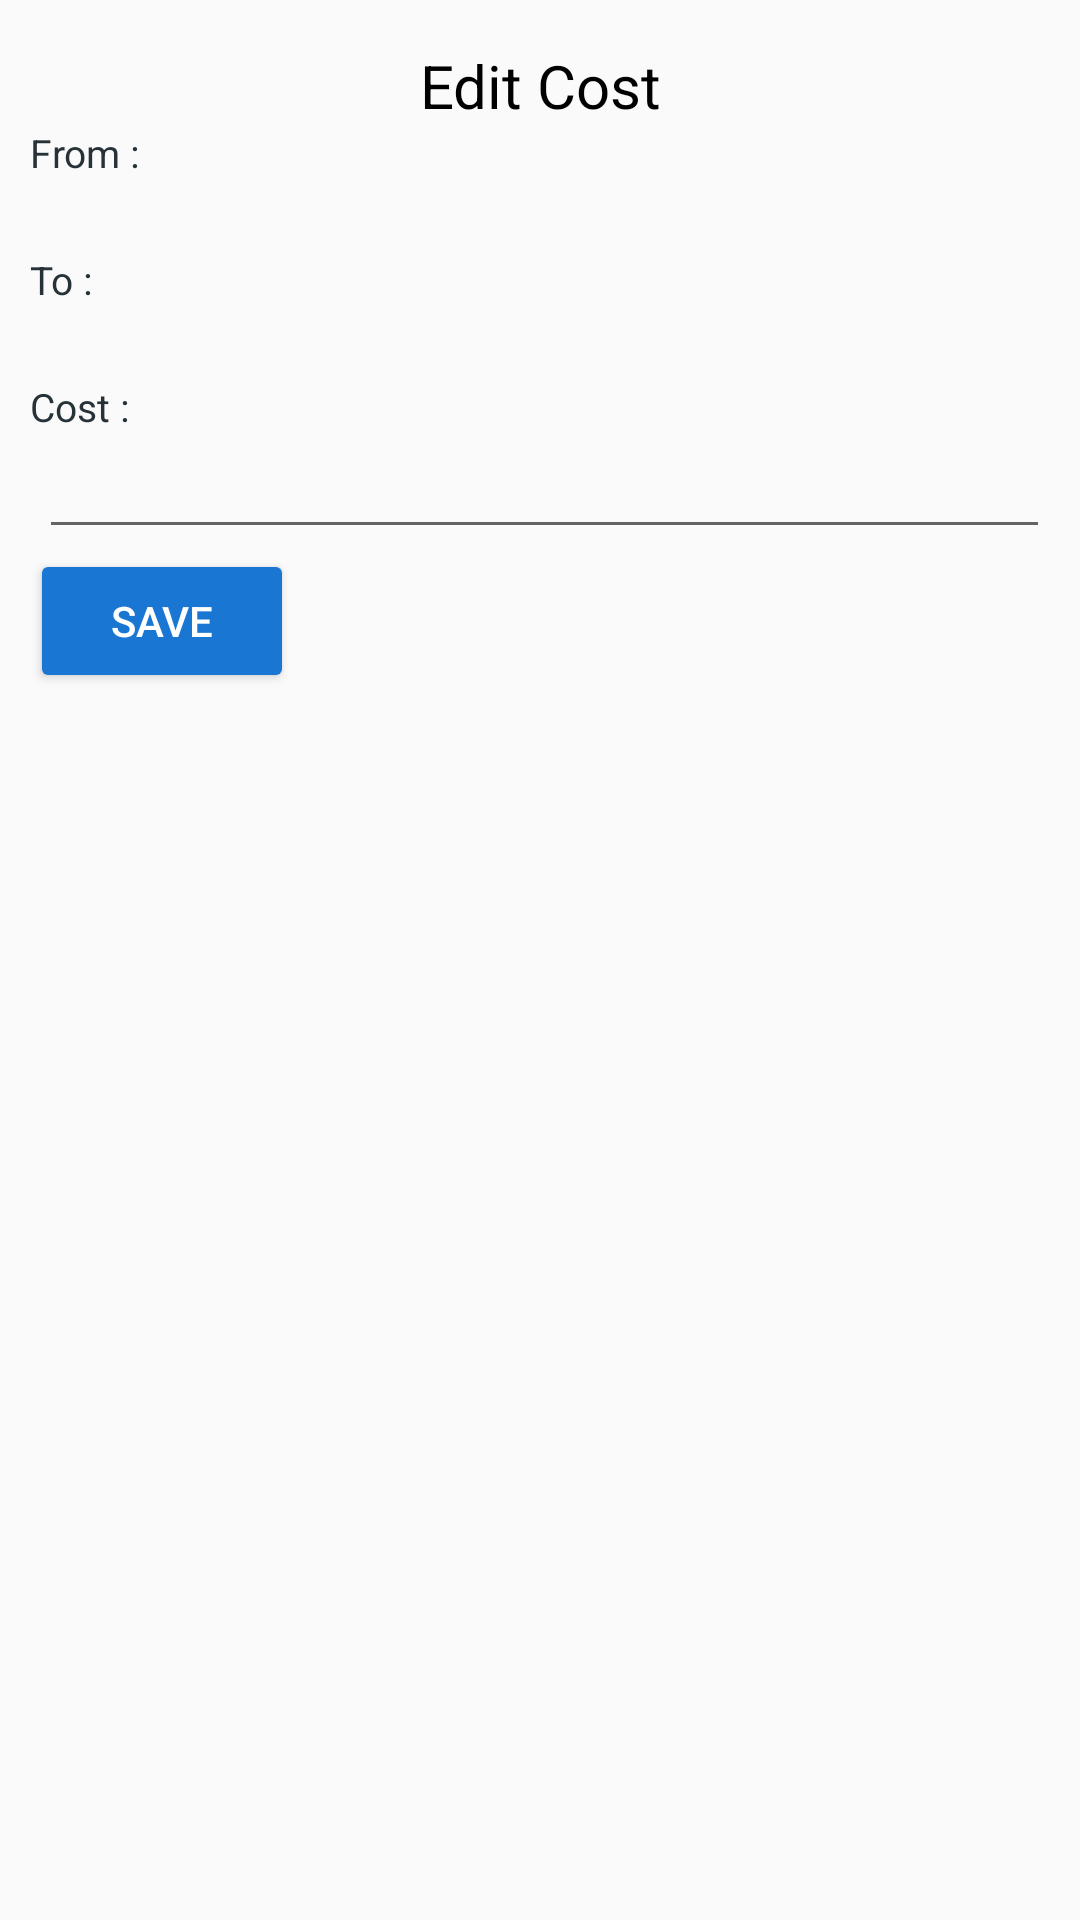

Write the Android layout XML for this screen, with the resource values it uses.
<!-- AndroidManifest.xml: application theme AppTheme -->
<!-- res/layout/edit_cost.xml -->
<?xml version="1.0" encoding="utf-8"?>
<LinearLayout xmlns:android="http://schemas.android.com/apk/res/android"
    android:orientation="vertical" android:layout_width="match_parent"
    android:padding="10dp"
    android:layout_height="match_parent">
    <TextView
        android:layout_width="match_parent"
        android:layout_height="wrap_content"
        android:textSize="20dp"
        android:gravity="center"
        android:textColor="#000"
        android:layout_marginTop="5dp"
        android:text="Edit Cost" />

    <TextView
        android:layout_width="wrap_content"
        android:layout_height="wrap_content"
        android:textSize="13dp"
        android:textColor="@color/textItem"
        android:text="From :"/>
    <TextView
        android:layout_width="wrap_content"
        android:layout_height="wrap_content"
        android:textSize="16dp"
        android:layout_marginLeft="3dp"
        android:textColor="#000"
        android:layout_marginBottom="3dp"
        android:id="@+id/from"/>
    <TextView
        android:layout_width="wrap_content"
        android:layout_height="wrap_content"
        android:textSize="13dp"
        android:textColor="@color/textItem"
        android:text="To :"/>

    <TextView
        android:layout_width="wrap_content"
        android:layout_height="wrap_content"
        android:textSize="16dp"
        android:layout_marginLeft="3dp"
        android:textColor="#000"
        android:layout_marginBottom="3dp"
        android:id="@+id/to"/>

    <TextView
        android:layout_width="wrap_content"
        android:layout_height="wrap_content"
        android:textSize="13dp"
        android:textColor="@color/textItem"
        android:text="Cost :"/>
    <EditText
        android:layout_width="match_parent"
        android:layout_height="wrap_content"
        android:textSize="16dp"
        android:layout_marginLeft="3dp"
        android:textColor="#000"
        android:inputType="number"
        android:id="@+id/cost"/>
    <Button
        android:id="@+id/save_cost"
        android:layout_width="wrap_content"
        android:layout_height="wrap_content"
        android:theme="@style/SaveButton"
        android:textColor="#fff"
        android:text="Save"/>
</LinearLayout>
<!-- resources referenced by this layout -->
<resources>
  <color name="textItem">#263238</color>
  <style name="SaveButton" parent="Theme.AppCompat.Light">
          <item name="colorControlHighlight">#64B5F6</item>
          <item name="colorButtonNormal">#1976D2</item>
      </style>
  <style name="AppTheme" parent="Theme.AppCompat.Light.DarkActionBar">
          <item name="colorPrimary">@color/colorPrimary</item>
          <item name="colorPrimaryDark">@color/colorPrimaryDark</item>
          <item name="colorAccent">@color/colorAccent</item>
      </style>
  <color name="colorPrimary">#3F51B5</color>
  <color name="colorPrimaryDark">#303F9F</color>
  <color name="colorAccent">#FF4081</color>
</resources>
